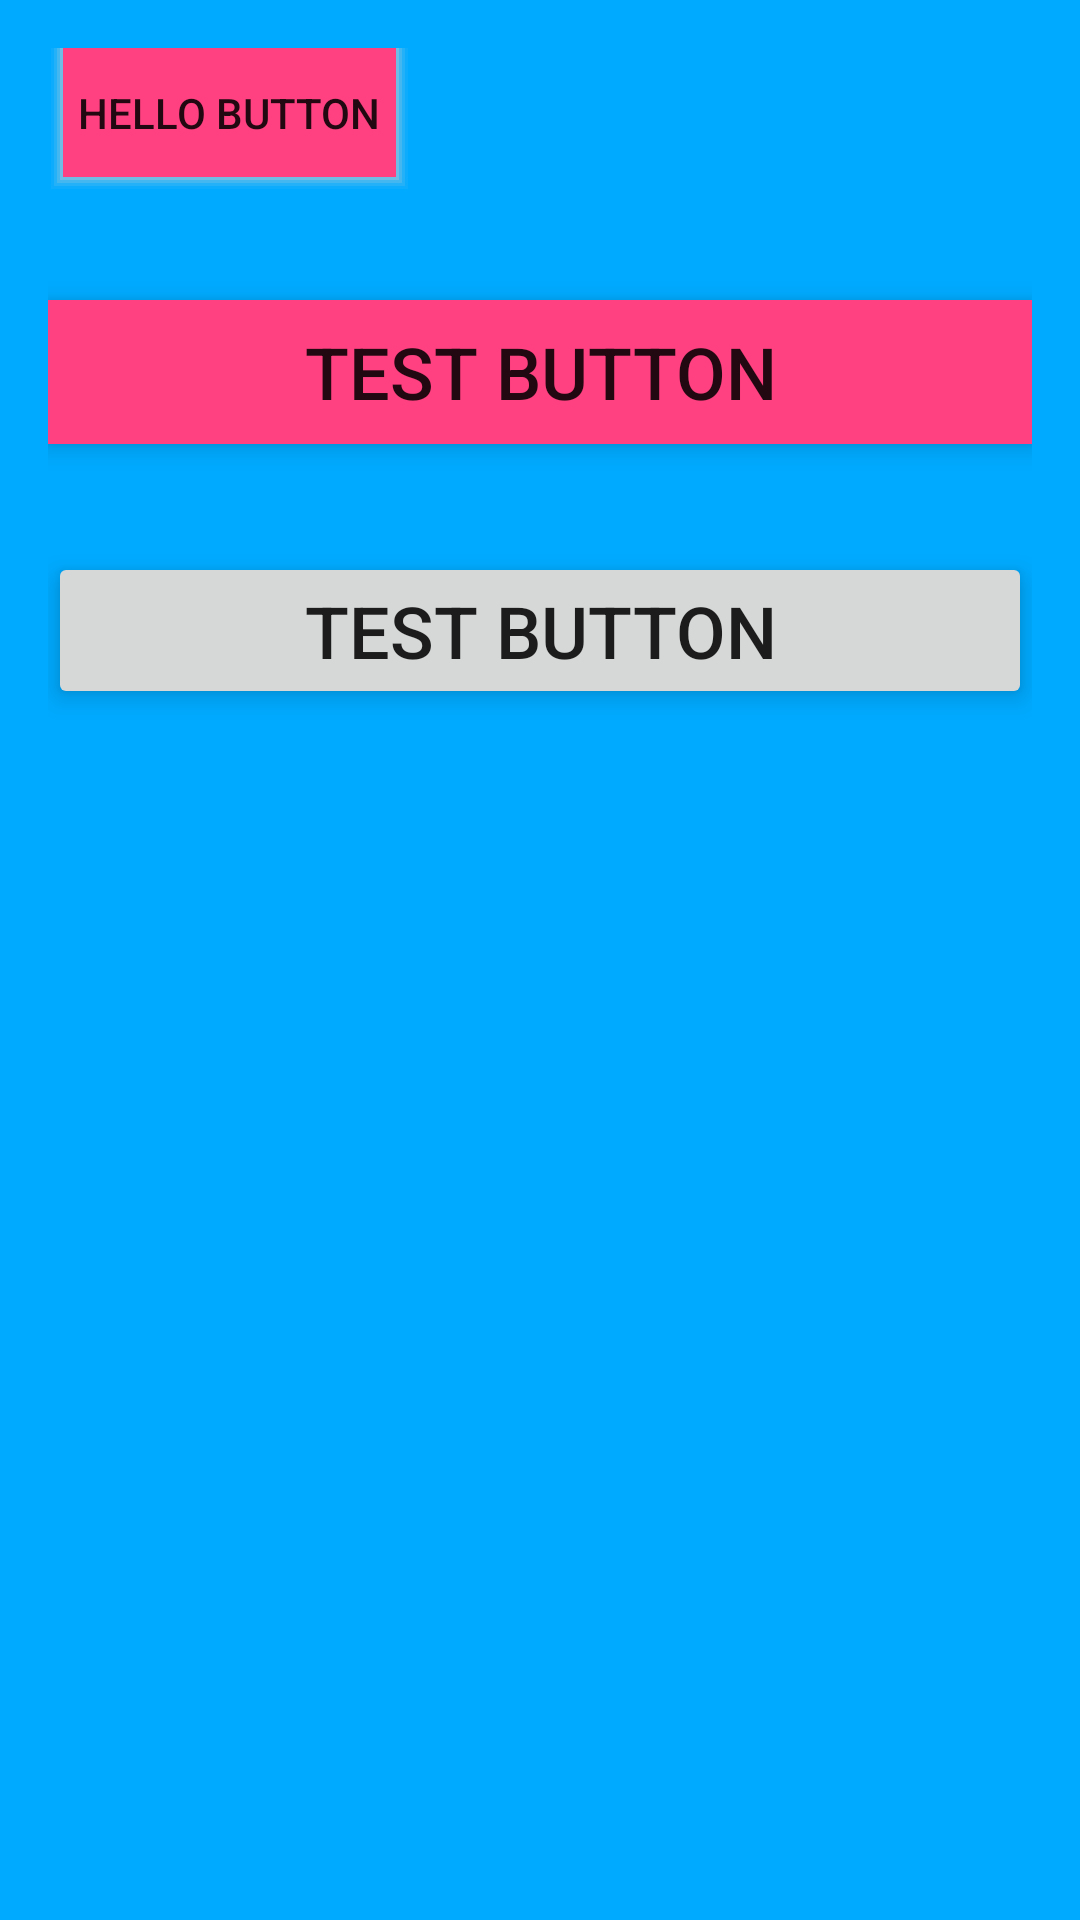

Write the Android layout XML for this screen, with the resource values it uses.
<!-- AndroidManifest.xml: application theme AppTheme -->
<!-- res/layout/activity_drop_shadow.xml -->
<?xml version="1.0" encoding="utf-8"?>
<LinearLayout
    android:id="@+id/activity_drop_shadow"
    xmlns:android="http://schemas.android.com/apk/res/android"
    xmlns:tools="http://schemas.android.com/tools"
    android:orientation="vertical"
    android:layout_width="match_parent"
    android:layout_height="match_parent"
    android:paddingBottom="@dimen/activity_vertical_margin"
    android:paddingLeft="@dimen/activity_horizontal_margin"
    android:paddingRight="@dimen/activity_horizontal_margin"
    android:paddingTop="@dimen/activity_vertical_margin"
    android:background="#0af"
    tools:context="capaxit.nl.demoapps.ui.DropShadowActivity">
    <FrameLayout
        android:layout_width="wrap_content"
        android:layout_height="wrap_content">
        <Button
            android:layout_width="wrap_content"
            android:layout_height="wrap_content"
            android:background="@drawable/drop_shadow"
            android:paddingLeft="10dp"
            android:paddingRight="10dp"
            android:text="Hello Button"/>
    </FrameLayout>

    <Button
        android:background="@color/colorAccent"
        android:layout_width="match_parent"
        android:layout_height="wrap_content"
        android:elevation="5dp"
        android:stateListAnimator="@null"
        android:layout_marginTop="36dp"
        android:text="Test Button"
        android:textSize="24sp"/>

    <Button
        android:layout_width="match_parent"
        android:layout_height="wrap_content"
        android:elevation="5dp"
        android:stateListAnimator="@null"
        android:layout_marginTop="36dp"
        android:text="Test Button"
        android:textSize="24sp"/>

</LinearLayout>
<!-- resources referenced by this layout -->
<resources>
  <color name="colorAccent">#FF4081</color>
  <dimen name="activity_horizontal_margin">16dp</dimen>
  <dimen name="activity_vertical_margin">16dp</dimen>
  <!-- drawable drop_shadow (drawable) -->
  <?xml version="1.0" encoding="utf-8"?>
  <layer-list xmlns:android="http://schemas.android.com/apk/res/android" >
  
      
      <item>
          <shape>
              <padding
                  android:bottom="1dp"
                  android:left="1dp"
                  android:right="1dp"
                  android:top="0dp" />
  
              <solid android:color="#00CCCCCC" />
          </shape>
      </item>
      <item>
          <shape>
              <padding
                  android:bottom="1dp"
                  android:left="1dp"
                  android:right="1dp"
                  android:top="0dp" />
  
              <solid android:color="#10CCCCCC" />
          </shape>
      </item>
      <item>
          <shape>
              <padding
                  android:bottom="1dp"
                  android:left="1dp"
                  android:right="1dp"
                  android:top="0dp" />
  
              <solid android:color="#20CCCCCC" />
          </shape>
      </item>
      <item>
          <shape>
              <padding
                  android:bottom="1dp"
                  android:left="1dp"
                  android:right="1dp"
                  android:top="0dp" />
  
              <solid android:color="#30CCCCCC" />
          </shape>
      </item>
      <item>
          <shape>
              <padding
                  android:bottom="1dp"
                  android:left="1dp"
                  android:right="1dp"
                  android:top="0dp" />
  
              <solid android:color="#50CCCCCC" />
          </shape>
      </item>
  
      
      <item>
          <shape>
              <solid android:color="@color/colorAccent" />
          </shape>
      </item>
  
  </layer-list>
  <style name="AppTheme" parent="Theme.AppCompat.Light.NoActionBar">
          
          <item name="colorPrimary">@color/colorPrimary</item>
          <item name="colorPrimaryDark">@color/colorPrimaryDark</item>
          <item name="colorAccent">@color/colorAccent</item>
          
      </style>
  <color name="colorPrimary">#3F51B5</color>
  <color name="colorPrimaryDark">#303F9F</color>
</resources>
